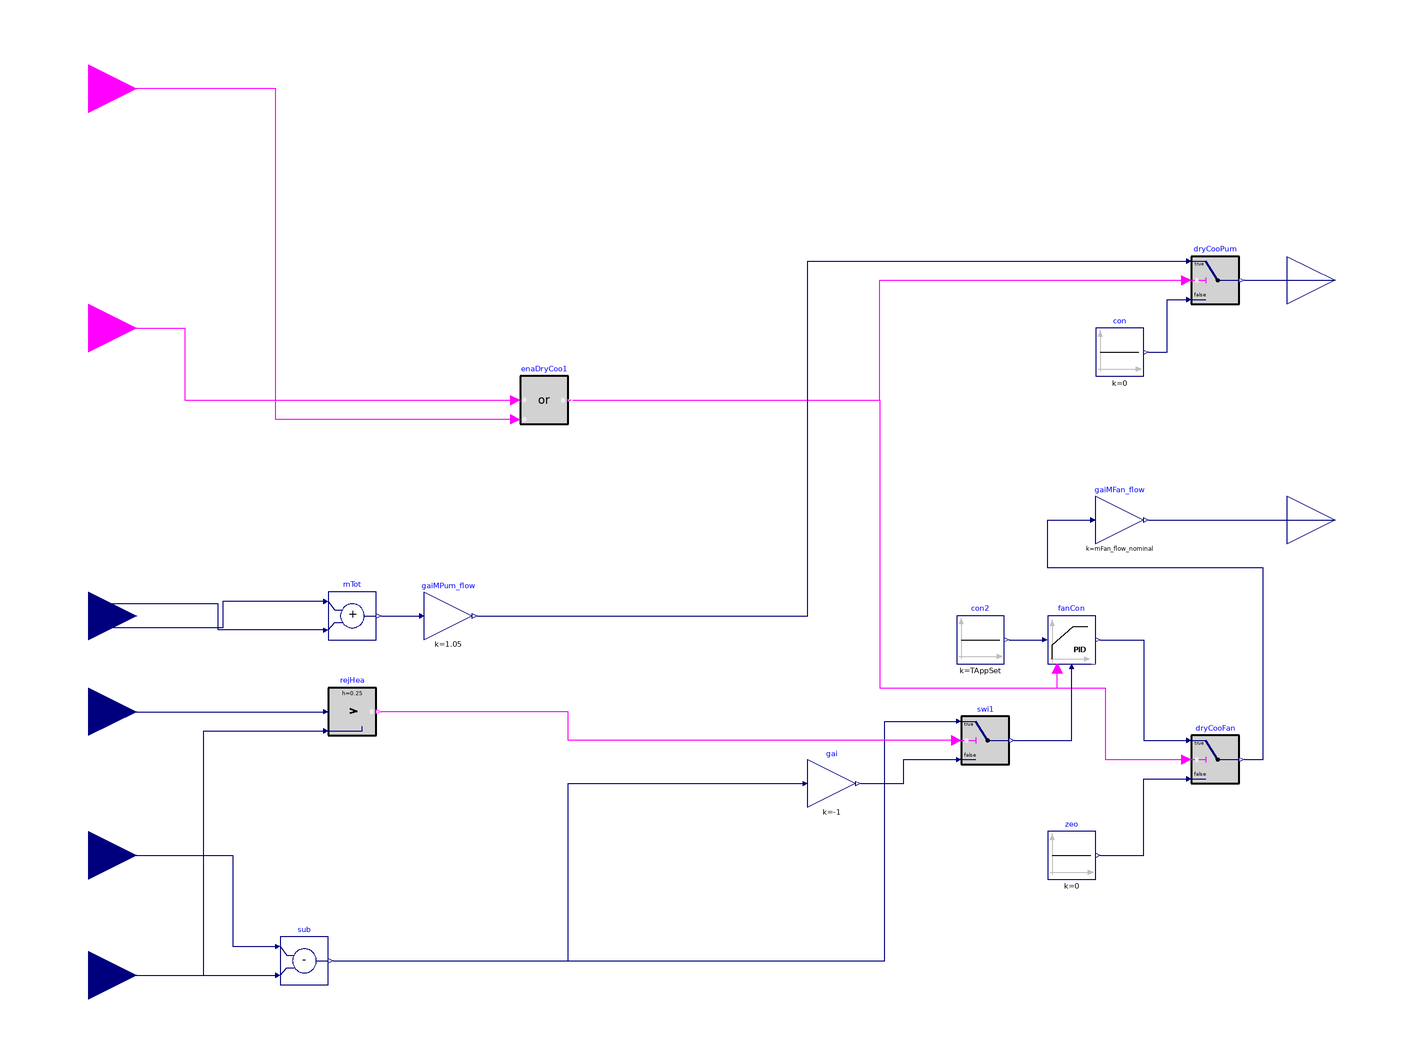

The component connection diagram of the Modelica model below, drawn from its own Placement and Line annotations.

block DryCooler "Dry cooler and the associated pump control"

  parameter Real TAppSet(
    final quantity="TemperatureDifference",
    final unit="K")=2
    "Dry cooler approach setpoint";
  parameter Real TApp(
    final quantity="TemperatureDifference",
    final unit="K")=4
    "Approach temperature for checking if the dry cooler should be enabled";
  parameter Real minFanSpe(
    final min=0,
    final max=1,
    final unit="1")=0.1
    "Minimum dry cooler fan speed";
  parameter Buildings.Controls.OBC.CDL.Types.SimpleController fanConTyp=
    Buildings.Controls.OBC.CDL.Types.SimpleController.PI
    "Type of dry cooler fan controller"
    annotation (Dialog(group="Fan controller"));
  parameter Real kFan=1 "Gain of controller"
    annotation (Dialog(group="Fan controller"));
  parameter Real TiFan=0.5 "Time constant of integrator block"
    annotation (Dialog(group="Fan controller",
      enable=fanConTyp == Buildings.Controls.OBC.CDL.Types.SimpleController.PI
          or fanConTyp == Buildings.Controls.OBC.CDL.Types.SimpleController.PID));
  parameter Real TdFan=0.1 "Time constant of derivative block"
    annotation (Dialog(group="Fan controller",
      enable=fanConTyp == Buildings.Controls.OBC.CDL.Types.SimpleController.PD
          or fanConTyp == Buildings.Controls.OBC.CDL.Types.SimpleController.PID));
  parameter Real mFan_flow_nominal(final unit="kg/s")
    "Design flow rate for dry cooler fan";
  parameter Real THys=0.1 "Hysteresis for comparing temperature"
    annotation (Dialog(tab="Advanced"));


  Buildings.Controls.OBC.CDL.Interfaces.RealInput mDryCooLoa_flow[2](
    each final unit="kg/s")
    "Mass flow rate of loads to be served by dry cooler"
    annotation (Placement(transformation(extent={{-20,-20},{20,20}},
        rotation=0,
        origin={-260,-40}),
        iconTransformation(extent={{-140,-20},{-100,20}})));
  Buildings.Controls.OBC.CDL.Interfaces.RealInput TDryBul(
    final quantity="ThermodynamicTemperature",
    final unit="K",
    displayUnit="degC")
    "Ambient dry bulb temperature"
    annotation (Placement(transformation(extent={{-280,-210},{-240,-170}}),
        iconTransformation(extent={{-140,-120},{-100,-80}})));
  Buildings.Controls.OBC.CDL.Interfaces.BooleanInput u1HeaPum
    "Heat pump commanded on"
    annotation (Placement(transformation(extent={{-280,60},{-240,100}}),
        iconTransformation(extent={{-140,40},{-100,80}})));
  Buildings.Controls.OBC.CDL.Interfaces.RealInput TDyrCooIn(
    final quantity="ThermodynamicTemperature",
    final unit="K",
    displayUnit="degC")
    "Dry cooler inlet temperature"
    annotation (Placement(transformation(extent={{-280,-100},{-240,-60}}),
        iconTransformation(extent={{-140,-50},{-100,-10}})));
  Buildings.Controls.OBC.CDL.Interfaces.RealInput TDryCooOut(
    final quantity="ThermodynamicTemperature",
    final unit="K",
    displayUnit="degC")
    "Dry cooler outlet glycol temperature"
    annotation (Placement(transformation(extent={{-280,-160},{-240,-120}}),
        iconTransformation(extent={{-140,-90},{-100,-50}})));
  Buildings.Controls.OBC.CDL.Interfaces.RealOutput mSetPumDryCoo_flow(final
      quantity="MassFlowRate", final unit="kg/s")
    "Speed setpoint of the pump for the dry cooler" annotation (Placement(
        transformation(extent={{240,80},{280,120}}), iconTransformation(extent={{100,40},
            {140,80}})));

  Buildings.Controls.OBC.CDL.Reals.Switch dryCooPum
    "Dry cooler pump speed setpoint"
    annotation (Placement(transformation(extent={{200,90},{220,110}})));
  Buildings.Controls.OBC.CDL.Reals.Sources.Constant con(final k=0) "Zero"
    annotation (Placement(transformation(extent={{160,60},{180,80}})));
  Buildings.Controls.OBC.CDL.Reals.Sources.Constant con2(final k=TAppSet)
    "Dry cooler approach temperature setpoint"
    annotation (Placement(transformation(extent={{102,-60},{122,-40}})));
  Buildings.Controls.OBC.CDL.Reals.PIDWithReset fanCon(
    final controllerType=fanConTyp,
    final k=kFan,
    final Ti=TiFan,
    final Td=TdFan,
    final reverseActing=false,
    final y_reset=minFanSpe)
    "Dry cooler fan speed controller"
    annotation (Placement(transformation(extent={{140,-60},{160,-40}})));
  Buildings.Controls.OBC.CDL.Reals.Switch dryCooFan
    "Dry cooler fan speed setpoint"
    annotation (Placement(transformation(extent={{200,-110},{220,-90}})));
  Buildings.Controls.OBC.CDL.Reals.Sources.Constant zeo(final k=0)
    "Disable fan"
    annotation (Placement(transformation(extent={{140,-150},{160,-130}})));
  Buildings.Controls.OBC.CDL.Logical.Or enaDryCoo1 "Enable dry cooler"
    annotation (Placement(transformation(extent={{-80,40},{-60,60}})));
  Buildings.Controls.OBC.CDL.Reals.Switch swi1
    annotation (Placement(transformation(extent={{104,-102},{124,-82}})));
  Buildings.Controls.OBC.CDL.Reals.MultiplyByParameter gai(final k=-1)
    "Reverse the subtract"
    annotation (Placement(transformation(extent={{40,-120},{60,-100}})));
  Buildings.Controls.OBC.CDL.Reals.Subtract sub
    "Check temperature difference"
    annotation (Placement(transformation(extent={{-180,-194},{-160,-174}})));

  Buildings.Controls.OBC.CDL.Interfaces.BooleanInput u1Eco
    "Economizer commanded on" annotation (Placement(transformation(extent={{-280,
            160},{-240,200}}), iconTransformation(extent={{-140,70},{-100,110}})));
  Buildings.Controls.OBC.CDL.Reals.Greater rejHea(final h=0.25)
    "Output true if heat needs to be rejected"
    annotation (Placement(transformation(extent={{-160,-90},{-140,-70}})));

  Buildings.Controls.OBC.CDL.Reals.Add mTot "Total mass flow rate to be served"
    annotation (Placement(transformation(extent={{-160,-50},{-140,-30}})));
  Buildings.Controls.OBC.CDL.Reals.MultiplyByParameter gaiMPum_flow(final k=1.05)
    "Gain for mass flow rate (in real systems to make sure loads are not starved)"
    annotation (Placement(transformation(extent={{-120,-50},{-100,-30}})));
  Buildings.Controls.OBC.CDL.Interfaces.RealOutput mSetFanDryCoo_flow(final
      quantity="MassFlowRate", final unit="kg/s")
    "Speed setpoint of the fan of the dry cooler" annotation (Placement(
        transformation(extent={{240,-20},{280,20}}), iconTransformation(extent=
            {{100,-20},{140,20}})));
  Buildings.Controls.OBC.CDL.Reals.MultiplyByParameter gaiMFan_flow(k=
        mFan_flow_nominal)
    "Gain for fan mass flow rate to achieve equal capacity flow rate on glycol and air side"
    annotation (Placement(transformation(extent={{160,-10},{180,10}})));
equation
  connect(dryCooPum.y, mSetPumDryCoo_flow)
    annotation (Line(points={{222,100},{260,100}}, color={0,0,127}));
  connect(con.y, dryCooPum.u3) annotation (Line(points={{182,70},{190,70},{190,92},
          {198,92}},         color={0,0,127}));
  connect(u1HeaPum, enaDryCoo1.u1) annotation (Line(points={{-260,80},{-220,80},
          {-220,50},{-82,50}},     color={255,0,255}));
  connect(enaDryCoo1.y, dryCooPum.u2)
    annotation (Line(points={{-58,50},{70,50},{70,100},{198,100}},
                                                     color={255,0,255}));
  connect(con2.y, fanCon.u_s)
    annotation (Line(points={{124,-50},{138,-50}},   color={0,0,127}));
  connect(fanCon.y, dryCooFan.u1) annotation (Line(points={{162,-50},{180,-50},{
          180,-92},{198,-92}},    color={0,0,127}));
  connect(enaDryCoo1.y, dryCooFan.u2) annotation (Line(points={{-58,50},{70,50},
          {70,-70},{164,-70},{164,-100},{198,-100}},
                                  color={255,0,255}));
  connect(zeo.y, dryCooFan.u3) annotation (Line(points={{162,-140},{180,-140},{180,
          -108},{198,-108}}, color={0,0,127}));
  connect(enaDryCoo1.y, fanCon.trigger) annotation (Line(points={{-58,50},{70,50},
          {70,-70},{144,-70},{144,-62}},           color={255,0,255}));
  connect(TDryCooOut, sub.u1) annotation (Line(points={{-260,-140},{-200,-140},{
          -200,-178},{-182,-178}}, color={0,0,127}));
  connect(TDryBul, sub.u2) annotation (Line(points={{-260,-190},{-182,-190}},
                              color={0,0,127}));
  connect(sub.y, gai.u)
    annotation (Line(points={{-158,-184},{-60,-184},{-60,-110},{38,-110}},
                                                      color={0,0,127}));
  connect(sub.y, swi1.u1) annotation (Line(points={{-158,-184},{72,-184},{72,-84},
          {102,-84}},  color={0,0,127}));
  connect(gai.y, swi1.u3) annotation (Line(points={{62,-110},{80,-110},{80,-100},
          {102,-100}}, color={0,0,127}));
  connect(swi1.y, fanCon.u_m) annotation (Line(points={{126,-92},{150,-92},{150,
          -62}},  color={0,0,127}));
  connect(enaDryCoo1.u2, u1Eco) annotation (Line(points={{-82,42},{-182,42},{-182,
          180},{-260,180}}, color={255,0,255}));
  connect(TDyrCooIn, rejHea.u1)
    annotation (Line(points={{-260,-80},{-162,-80}}, color={0,0,127}));
  connect(TDryBul, rejHea.u2) annotation (Line(points={{-260,-190},{-212,-190},{
          -212,-88},{-162,-88}}, color={0,0,127}));
  connect(mTot.u1, mDryCooLoa_flow[1]) annotation (Line(points={{-162,-34},{-204,
          -34},{-204,-45},{-260,-45}}, color={0,0,127}));
  connect(mTot.u2, mDryCooLoa_flow[2]) annotation (Line(points={{-162,-46},{-206,
          -46},{-206,-35},{-260,-35}}, color={0,0,127}));
  connect(mTot.y, gaiMPum_flow.u)
    annotation (Line(points={{-138,-40},{-122,-40}}, color={0,0,127}));
  connect(gaiMPum_flow.y, dryCooPum.u1) annotation (Line(points={{-98,-40},{40,-40},
          {40,108},{198,108}}, color={0,0,127}));
  connect(swi1.u2, rejHea.y) annotation (Line(points={{102,-92},{-60,-92},{-60,-80},
          {-138,-80}}, color={255,0,255}));
  connect(gaiMFan_flow.y, mSetFanDryCoo_flow)
    annotation (Line(points={{182,0},{260,0}}, color={0,0,127}));
  connect(dryCooFan.y, gaiMFan_flow.u) annotation (Line(points={{222,-100},{230,
          -100},{230,-20},{140,-20},{140,0},{158,0}}, color={0,0,127}));
annotation (defaultComponentName="dryCooCon",
  Icon(coordinateSystem(preserveAspectRatio=false, extent={{-100,-100},{100,100}}),
                         graphics={Rectangle(
        extent={{-100,-100},{100,100}},
        lineColor={0,0,127},
        fillColor={255,255,255},
        fillPattern=FillPattern.Solid),
       Text(extent={{-104,144},{96,104}},
          textString="%name",
          textColor={0,0,255})}),
                          Diagram(coordinateSystem(preserveAspectRatio=false,
          extent={{-240,-200},{240,200}})));
end DryCooler;